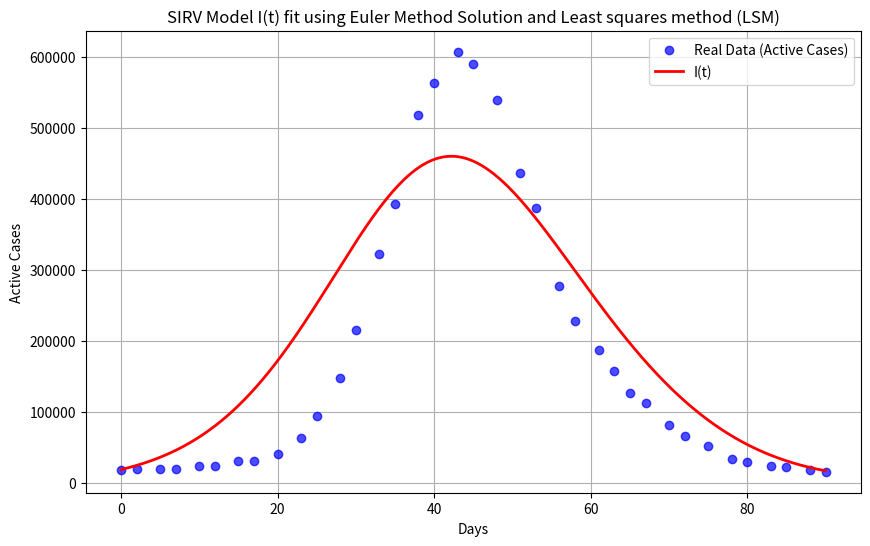

Python code for this plot:
import numpy as np
from scipy.optimize import minimize
import matplotlib.pyplot as plt
x_data = np.array([0, 2, 5, 7, 10, 12, 15, 17, 20, 23, 25, 28, 30, 33, 35,
38, 40, 43, 45, 48, 51, 53, 56, 58, 61, 63, 65, 67, 70, 72, 75, 78, 80, 83,
85, 88, 90])
y_data = np.array([19035, 19237, 19572, 19826, 24434, 24566, 30371, 31511,
40359, 63743, 94451, 148095, 215958, 321970, 393449, 518402, 563683, 607612,
590362, 538999, 437095, 387229, 277236, 228406, 187547, 157616, 127499,
113350, 81181, 66724, 52412, 33516, 29653, 23929, 22283, 18121, 15969])
S0 = 12933465
I0 = 19035
R0 = 2236351
V0 = 18161449
N = S0 + I0 + R0 + V0
v_eff = 0.95
def v(t):
    return -0.00115 * t**5 + 0.24004 * t**4 - 17.88265 * t**3 + 602.54558 * t**2 - 10052.19822 * t + 120899.04357
def euler_method(beta, gamma, dt, T):
    t = np.arange(0, T + dt, dt)
    S = np.zeros(len(t))
    I = np.zeros(len(t))
    R = np.zeros(len(t))
    V = np.zeros(len(t))
    S[0] = S0
    I[0] = I0
    R[0] = R0
    V[0] = V0
    for n in range(1, len(t)):
        dSdt = -beta * S[n-1] * I[n-1] / N - v_eff * v(t[n-1])
        dIdt = beta * S[n-1] * I[n-1] / N - gamma * I[n-1]
        dRdt = gamma * I[n-1]
        dVdt = v_eff * v(t[n-1])
        S[n] = S[n-1] + dSdt * dt
        I[n] = I[n-1] + dIdt * dt
        R[n] = R[n-1] + dRdt * dt
        V[n] = V[n-1] + dVdt * dt
    return t, I
def objective(params):
    beta, gamma = params
    t, I_model = euler_method(beta, gamma, dt=0.1, T=90)
    I_model_interpolated = np.interp(x_data, t, I_model)
    return np.sum((I_model_interpolated - y_data) ** 2)
initial_guess = [0.3, 0.1]
result = minimize(objective, initial_guess, bounds=[(0, 10), (0, 1)])
beta_opt, gamma_opt = result.x
print(f"Optimized beta: {beta_opt}")
print(f"Optimized gamma: {gamma_opt}")
print(f"Sum of Least Squares Error: {result.fun}")
t_opt, I_opt = euler_method(beta_opt, gamma_opt, dt=0.1, T=90)
plt.figure(figsize=(10,6))
plt.plot(x_data, y_data, 'bo', label='Real Data (Active Cases)', markersize=6,
alpha=0.7)
plt.plot(np.arange(0, 90 + 0.1, 0.1), I_opt, 'r-', label='I(t)', linewidth=2)
plt.xlabel('Days')
plt.ylabel('Active Cases')
plt.legend()
plt.title('SIRV Model I(t) fit using Euler Method Solution and Least squares method (LSM)')
plt.grid(True)
plt.show()
